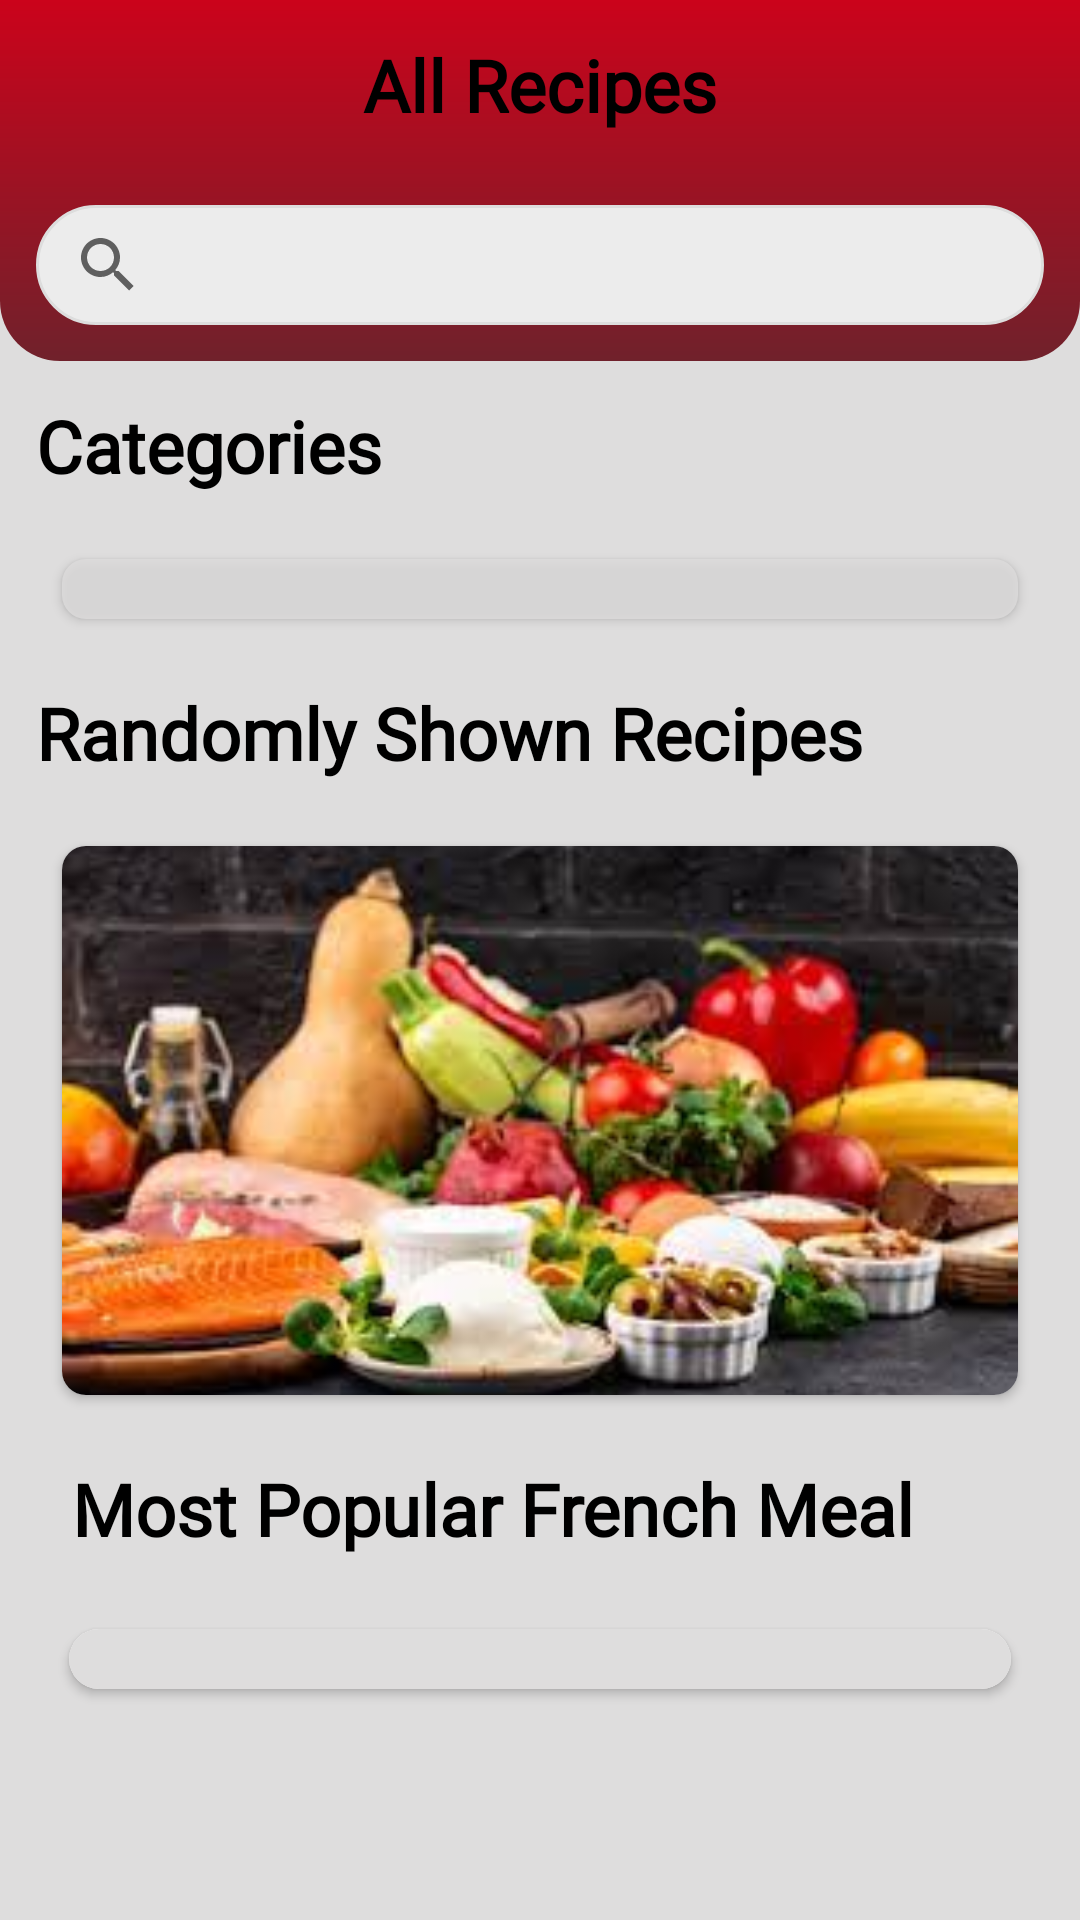

Reconstruct the res/layout file that produces this screen, plus the resources it refers to.
<!-- AndroidManifest.xml: application theme Theme.HealthyLife -->
<!-- res/layout/fragment_home.xml -->
<?xml version="1.0" encoding="utf-8"?>
<androidx.core.widget.NestedScrollView xmlns:android="http://schemas.android.com/apk/res/android"
    xmlns:app="http://schemas.android.com/apk/res-auto"
    xmlns:tools="http://schemas.android.com/tools"
    android:layout_width="match_parent"
    android:layout_height="match_parent"
    android:fillViewport="true"
    tools:context=".ui.home.HomeFragment">

    <androidx.constraintlayout.widget.ConstraintLayout
        android:layout_width="match_parent"
        android:layout_height="wrap_content"
        android:background="@color/bottom_background_color">

        <LinearLayout
            android:id="@+id/homePage"
            android:layout_width="match_parent"
            android:layout_height="wrap_content"
            android:background="@drawable/page_backgorund"
            android:orientation="vertical"
            tools:ignore="MissingConstraints">

            <TextView
                android:id="@+id/allRecipesText"
                android:layout_width="match_parent"
                android:layout_height="wrap_content"
                android:layout_margin="12dp"
                android:fontFamily="@font/opensans_semibold"
                android:text="All Recipes"
                android:textAlignment="center"
                android:textColor="@color/black"
                android:textSize="24sp"
                android:textStyle="bold" />

            <SearchView
                android:id="@+id/searchView"
                android:layout_width="match_parent"
                android:layout_height="40dp"
                android:layout_marginStart="12dp"
                android:layout_marginTop="12dp"
                android:layout_marginEnd="12dp"
                android:layout_marginBottom="12dp"
                android:background="@drawable/searchview_background"
                android:queryBackground="@android:color/transparent"
                android:textSize="12sp"
                app:searchIcon="@drawable/ic_search" />
        </LinearLayout>

        <TextView
            android:id="@+id/categoriesText"
            android:layout_width="wrap_content"
            android:layout_height="wrap_content"
            android:layout_marginLeft="12dp"
            android:layout_marginTop="12dp"
            android:fontFamily="@font/opensans_semibold"
            android:text="Categories"
            android:textColor="@color/black"
            android:textSize="24sp"
            android:textStyle="bold"
            app:layout_constraintStart_toStartOf="@+id/homePage"
            app:layout_constraintTop_toBottomOf="@+id/homePage" />

        <androidx.cardview.widget.CardView
            android:id="@+id/categoryCardView"
            android:layout_width="0dp"
            android:layout_height="wrap_content"
            android:layout_marginStart="16dp"
            android:layout_marginTop="16dp"
            android:layout_marginEnd="16dp"
            android:alpha="0.8"
            app:cardCornerRadius="8dp"
            app:cardUseCompatPadding="true"
            app:layout_constraintEnd_toEndOf="parent"
            app:layout_constraintHorizontal_bias="0.5"
            app:layout_constraintStart_toStartOf="parent"
            app:layout_constraintTop_toBottomOf="@id/categoriesText">

            <androidx.recyclerview.widget.RecyclerView
                android:id="@+id/rec_view_categories"
                android:layout_width="match_parent"
                android:layout_height="wrap_content"
                android:background="@color/bottom_background_color"
                android:padding="10dp"
                android:scrollbars="none"
                app:layoutManager="androidx.recyclerview.widget.GridLayoutManager"
                tools:spanCount="3" />
        </androidx.cardview.widget.CardView>

        <TextView
            android:id="@+id/randomlyShownText"
            android:layout_width="wrap_content"
            android:layout_height="wrap_content"
            android:layout_marginLeft="12dp"
            android:layout_marginTop="16dp"
            android:fontFamily="@font/opensans_semibold"
            android:text="Randomly Shown Recipes"
            android:textColor="@color/black"
            android:textSize="24sp"
            android:textStyle="bold"
            app:layout_constraintStart_toStartOf="@+id/homePage"
            app:layout_constraintTop_toBottomOf="@+id/categoryCardView" />

        <androidx.cardview.widget.CardView
            android:id="@+id/randomRecipeCardView"
            android:layout_width="0dp"
            android:layout_height="wrap_content"
            android:layout_marginStart="16dp"
            android:layout_marginTop="16dp"
            android:layout_marginEnd="16dp"
            app:cardCornerRadius="8dp"
            app:cardUseCompatPadding="true"
            app:layout_constraintEnd_toEndOf="parent"
            app:layout_constraintStart_toStartOf="parent"
            app:layout_constraintTop_toBottomOf="@id/randomlyShownText">

            <ImageView
                android:id="@+id/randomRecipe"
                android:layout_width="match_parent"
                android:layout_height="match_parent"
                android:background="@drawable/button_background"
                android:scaleType="centerCrop"
                android:src="@drawable/splashimg" />

            <ImageView
                android:id="@+id/backgroundImageView"
                android:layout_width="match_parent"
                android:layout_height="0dp"
                android:alpha="0.2"
                android:scaleType="centerCrop"
                android:src="@drawable/splashimg2" />
        </androidx.cardview.widget.CardView>

        <TextView
            android:id="@+id/mostPopular"
            android:layout_width="wrap_content"
            android:layout_height="wrap_content"
            android:layout_marginLeft="12dp"
            android:layout_marginTop="16dp"
            android:fontFamily="@font/opensans_semibold"
            android:text="Most Popular French Meal"
            android:textColor="@color/black"
            android:textSize="24sp"
            android:textStyle="bold"
            app:layout_constraintStart_toStartOf="@+id/randomlyShownText"
            app:layout_constraintTop_toBottomOf="@id/randomRecipeCardView"
            tools:ignore="MissingConstraints,UnknownId" />

        <androidx.cardview.widget.CardView
            android:id="@+id/popularMealCardView"
            android:layout_width="match_parent"
            android:layout_height="wrap_content"
            android:layout_marginStart="16dp"
            android:layout_marginTop="16dp"
            android:layout_marginEnd="16dp"
            app:cardCornerRadius="16dp"
            app:cardUseCompatPadding="true"
            app:layout_constraintEnd_toEndOf="parent"
            app:layout_constraintStart_toStartOf="parent"
            app:layout_constraintTop_toBottomOf="@id/mostPopular">

            <androidx.recyclerview.widget.RecyclerView
                android:id="@+id/rec_popular_meal"
                android:layout_width="match_parent"
                android:layout_height="wrap_content"
                android:background="@color/bottom_background_color"
                android:orientation="horizontal"
                android:padding="10dp"
                android:scrollbars="none"
                app:layoutManager="androidx.recyclerview.widget.LinearLayoutManager"
                tools:listitem="@layout/mostpopular_item" />
        </androidx.cardview.widget.CardView>
    </androidx.constraintlayout.widget.ConstraintLayout>
</androidx.core.widget.NestedScrollView>
<!-- res/layout/mostpopular_item.xml (included above) -->
<?xml version="1.0" encoding="utf-8"?>
<androidx.constraintlayout.widget.ConstraintLayout
    xmlns:android="http://schemas.android.com/apk/res/android"
    xmlns:app="http://schemas.android.com/apk/res-auto"
    xmlns:tools="http://schemas.android.com/tools"
    android:layout_width="match_parent"
    android:layout_height="wrap_content">


    <ImageView
        android:id="@+id/mostImage"
        android:layout_width="0dp"
        android:layout_height="200dp"
        android:layout_marginStart="16dp"
        android:layout_marginTop="16dp"
        android:layout_marginEnd="16dp"
        android:scaleType="centerCrop"
        app:layout_constraintDimensionRatio="16:9"
        app:layout_constraintEnd_toEndOf="parent"
        app:layout_constraintStart_toStartOf="parent"
        app:layout_constraintTop_toTopOf="parent"
        android:src="@drawable/border_image"
        tools:ignore="MissingConstraints" />

    <TextView
        android:id="@+id/mostTextView"
        android:layout_width="0dp"
        android:layout_height="wrap_content"
        android:layout_marginStart="16dp"
        android:layout_marginTop="8dp"
        android:layout_marginEnd="16dp"
        android:textAlignment="center"
        android:text="TextView"
        android:fontFamily="@font/opensans_semibold"
        app:layout_constraintEnd_toEndOf="parent"
        app:layout_constraintStart_toStartOf="parent"
        app:layout_constraintTop_toBottomOf="@+id/mostImage"
        tools:ignore="MissingConstraints"
        tools:layout_editor_absoluteY="157dp" />

</androidx.constraintlayout.widget.ConstraintLayout>
<!-- resources referenced by this layout -->
<resources>
  <color name="black">#FF000000</color>
  <color name="bottom_background_color">#DEDDDD</color>
  
      //Background color
  <!-- drawable border_image (drawable) -->
  <?xml version="1.0" encoding="utf-8"?>
  <selector xmlns:android="http://schemas.android.com/apk/res/android">
       <item android:drawable = "@drawable/splashimg"/>
  
      <item>
          <shape android:shape= "rectangle">
              <solid android:color = "#000000"/>
              <stroke
                  android:width="2dp"
                  android:color="#FF000000" />
          </shape>
      </item>
  </selector>
  <!-- drawable button_background (drawable) -->
  <?xml version="1.0" encoding="utf-8"?>
  <shape xmlns:android="http://schemas.android.com/apk/res/android">
      <solid android:color="#F42323"/>
      <corners android:radius="10dp"/>
  </shape>
  <!-- drawable ic_search (drawable) -->
  <vector android:height="12dp" android:tint="#101010"
      android:viewportHeight="24" android:viewportWidth="24"
      android:width="12dp" xmlns:android="http://schemas.android.com/apk/res/android">
      <path android:fillColor="@android:color/white" android:pathData="M15.5,14h-0.79l-0.28,-0.27C15.41,12.59 16,11.11 16,9.5 16,5.91 13.09,3 9.5,3S3,5.91 3,9.5 5.91,16 9.5,16c1.61,0 3.09,-0.59 4.23,-1.57l0.27,0.28v0.79l5,4.99L20.49,19l-4.99,-5zM9.5,14C7.01,14 5,11.99 5,9.5S7.01,5 9.5,5 14,7.01 14,9.5 11.99,14 9.5,14z"/>
  </vector>
  <!-- drawable page_backgorund (drawable) -->
  <?xml version="1.0" encoding="utf-8"?>
      <shape xmlns:android="http://schemas.android.com/apk/res/android">
          <gradient
              android:startColor="#CB031B"
              android:endColor="#70212B"
              android:type="linear"
              android:angle="15"/>
      <corners android:bottomRightRadius="20dp"
          android:bottomLeftRadius="20dp"></corners>
      </shape>
  <!-- drawable searchview_background (drawable) -->
  <?xml version="1.0" encoding="utf-8"?>
  <layer-list xmlns:android="http://schemas.android.com/apk/res/android">
      <item>
          <shape android:shape="rectangle">
              <solid android:color="#ECECEC" /> 
              <stroke
                  android:width="1dp"
                  android:color="#DDDDDD" /> 
              <corners android:radius="20dp" /> 
          </shape>
      </item>
  </layer-list>
  <!-- drawable splashimg: jpg bitmap (drawable-v24, 10197 bytes) -->
  <!-- drawable splashimg2: jpg bitmap (drawable-v24, 106802 bytes) -->
  <style name="Theme.HealthyLife" parent="Theme.MaterialComponents.DayNight.NoActionBar">
          
          <item name="android:statusBarColor" tools:targetApi="l">?attr/colorPrimaryVariant</item>
          
          <item name="colorPrimary">@color/bottom_background_color</item>
          <item name="colorPrimaryDark">@color/black</item>
          <item name="colorAccent">@color/customButtonColor</item>
      </style>
  <color name="customButtonColor">#CB031B</color>
</resources>
